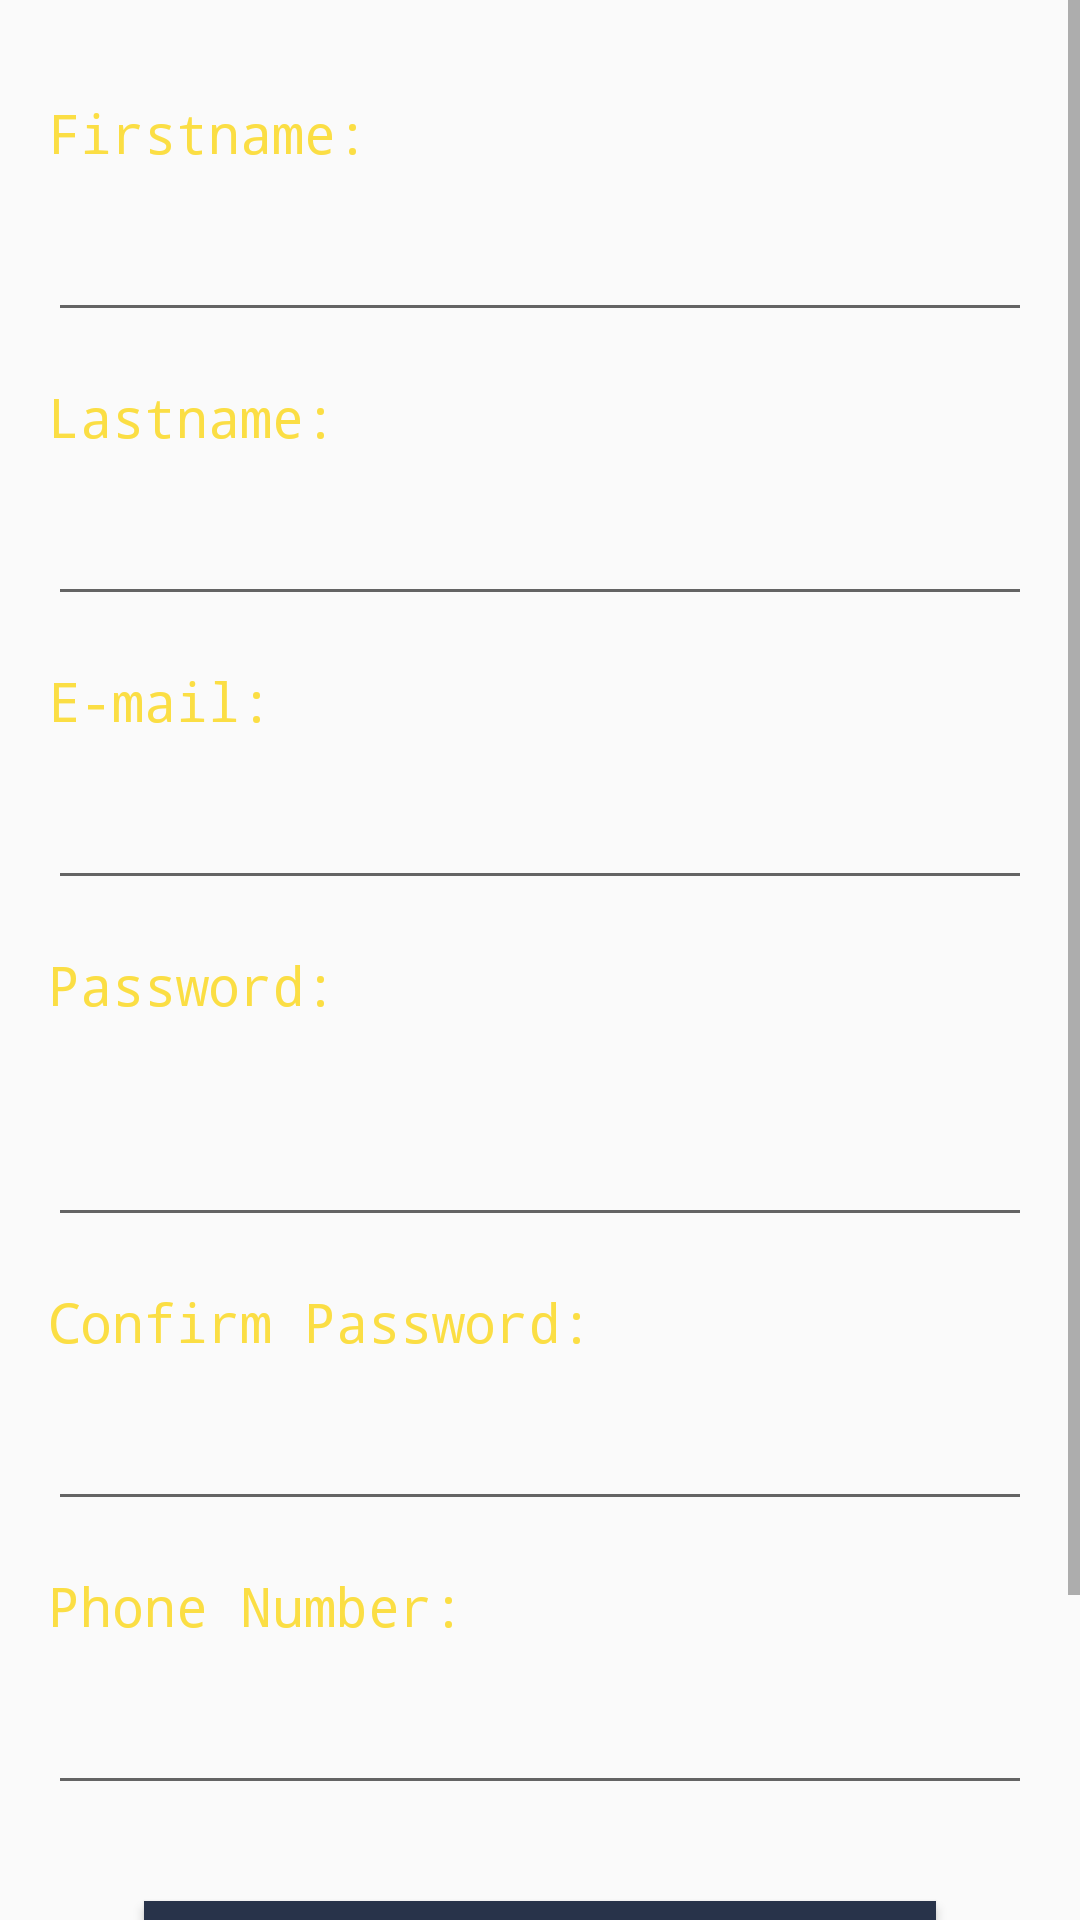

Reconstruct the res/layout file that produces this screen, plus the resources it refers to.
<!-- AndroidManifest.xml: application theme AppTheme -->
<!-- res/layout/fragment_registration.xml -->
<?xml version="1.0" encoding="utf-8"?>
<ScrollView
    xmlns:android="http://schemas.android.com/apk/res/android"
    xmlns:app="http://schemas.android.com/apk/res-auto"
    xmlns:tools="http://schemas.android.com/tools"
    android:layout_width="match_parent"
    android:layout_height="match_parent"
    tools:context=".fragments.RegistrationFragment">

    <androidx.constraintlayout.widget.ConstraintLayout
        android:layout_width="match_parent"
        android:layout_height="wrap_content"
        android:padding="16dp">

        <TextView
            android:id="@+id/phoneNumberTextview"
            android:layout_width="wrap_content"
            android:layout_height="wrap_content"
            android:layout_marginTop="16dp"
            android:fontFamily="monospace"
            android:text="@string/phone_label"
            android:textColor="@color/colorYellow"
            android:textSize="18sp"
            app:layout_constraintStart_toStartOf="@id/confirmPasswordEdittext"
            app:layout_constraintTop_toBottomOf="@id/confirmPasswordEdittext" />

        <EditText
            android:id="@+id/phoneNumberEdittext"
            style="@android:style/Widget.Holo.EditText"
            android:layout_width="0dp"
            android:layout_height="wrap_content"
            android:layout_marginTop="8dp"
            android:ems="10"
            android:inputType="phone"
            android:textAppearance="@style/TextAppearance.AppCompat.Large"
            android:textColor="@color/colorYellow"
            app:layout_constraintEnd_toEndOf="parent"
            app:layout_constraintStart_toStartOf="@id/phoneNumberTextview"
            app:layout_constraintTop_toBottomOf="@id/phoneNumberTextview" />

        <TextView
            android:id="@+id/lastnameLabel"
            android:layout_width="wrap_content"
            android:layout_height="wrap_content"
            android:layout_marginTop="16dp"
            android:fontFamily="monospace"
            android:text="@string/lastname"
            android:textColor="@color/colorYellow"
            android:textSize="18sp"
            app:layout_constraintStart_toStartOf="@+id/firstnameEdittext"
            app:layout_constraintTop_toBottomOf="@+id/firstnameEdittext" />

        <EditText
            android:id="@+id/lastnameEdittext"
            style="@android:style/Widget.Holo.EditText"
            android:layout_width="0dp"
            android:layout_height="wrap_content"
            android:layout_marginTop="8dp"
            android:ems="10"
            android:inputType="textPersonName"
            android:textAppearance="@style/TextAppearance.AppCompat.Large"
            android:textColor="@color/colorYellow"
            app:layout_constraintEnd_toEndOf="parent"
            app:layout_constraintStart_toStartOf="@+id/lastnameLabel"
            app:layout_constraintTop_toBottomOf="@+id/lastnameLabel" />

        <EditText
            android:id="@+id/firstnameEdittext"
            style="@android:style/Widget.Holo.EditText"
            android:layout_width="0dp"
            android:layout_height="wrap_content"
            android:layout_marginTop="8dp"
            android:ems="10"
            android:inputType="textPersonName"
            android:textAppearance="@style/TextAppearance.AppCompat.Large"
            android:textColor="@color/colorYellow"
            app:layout_constraintEnd_toEndOf="parent"
            app:layout_constraintStart_toStartOf="parent"
            app:layout_constraintTop_toBottomOf="@+id/firstnameLabel" />

        <TextView
            android:id="@+id/firstnameLabel"
            android:layout_width="wrap_content"
            android:layout_height="wrap_content"
            android:layout_marginTop="16dp"
            android:fontFamily="monospace"
            android:text="@string/firstname"
            android:textColor="@color/colorYellow"
            android:textSize="18sp"
            app:layout_constraintStart_toStartOf="parent"
            app:layout_constraintTop_toTopOf="parent" />

        <Button
            android:id="@+id/signupButton"
            style="@style/Widget.AppCompat.Button"
            android:layout_width="0dp"
            android:layout_height="48dp"
            android:layout_marginStart="32dp"
            android:layout_marginTop="32dp"
            android:layout_marginEnd="32dp"
            android:background="@color/colorBlue"
            android:fontFamily="monospace"
            android:text="@string/signup_btn"
            android:textAppearance="@style/TextAppearance.AppCompat.Large"
            android:textColor="@color/colorYellow"
            android:textStyle="bold"
            app:layout_constraintEnd_toEndOf="@id/phoneNumberEdittext"
            app:layout_constraintStart_toStartOf="@id/phoneNumberEdittext"
            app:layout_constraintTop_toBottomOf="@id/phoneNumberEdittext" />

        <EditText
            android:id="@+id/emailEdittext"
            android:layout_width="0dp"
            android:layout_height="wrap_content"
            android:layout_marginTop="8dp"
            android:ems="10"
            android:inputType="textEmailAddress"
            android:textAppearance="@style/TextAppearance.AppCompat.Large"
            android:textColor="@color/colorYellow"
            app:layout_constraintEnd_toEndOf="parent"
            app:layout_constraintStart_toStartOf="@+id/emailTextview"
            app:layout_constraintTop_toBottomOf="@+id/emailTextview" />

        <EditText
            android:id="@+id/passwordEdittext"
            android:layout_width="0dp"
            android:layout_height="64dp"
            android:layout_marginTop="8dp"
            android:ems="10"
            android:inputType="textPassword"
            android:textAppearance="@style/TextAppearance.AppCompat.Large"
            android:textColor="@color/colorYellow"
            app:layout_constraintEnd_toEndOf="parent"
            app:layout_constraintStart_toStartOf="@+id/passwordTextview"
            app:layout_constraintTop_toBottomOf="@+id/passwordTextview" />

        <EditText
            android:id="@+id/confirmPasswordEdittext"
            style="@android:style/Widget.Holo.EditText"
            android:layout_width="0dp"
            android:layout_height="wrap_content"
            android:layout_marginTop="8dp"
            android:ems="10"
            android:inputType="textPassword"
            android:textAppearance="@style/TextAppearance.AppCompat.Large"
            android:textColor="@color/colorYellow"
            app:layout_constraintEnd_toEndOf="parent"
            app:layout_constraintStart_toStartOf="@+id/confirmPasswordTextview"
            app:layout_constraintTop_toBottomOf="@+id/confirmPasswordTextview" />

        <TextView
            android:id="@+id/passwordTextview"
            android:layout_width="wrap_content"
            android:layout_height="wrap_content"
            android:layout_marginTop="16dp"
            android:fontFamily="monospace"
            android:text="@string/password_label"
            android:textColor="@color/colorYellow"
            android:textSize="18sp"
            app:layout_constraintStart_toStartOf="@+id/emailEdittext"
            app:layout_constraintTop_toBottomOf="@+id/emailEdittext" />

        <TextView
            android:id="@+id/confirmPasswordTextview"
            android:layout_width="wrap_content"
            android:layout_height="wrap_content"
            android:layout_marginTop="16dp"
            android:fontFamily="monospace"
            android:text="@string/confirm_password_label"
            android:textColor="@color/colorYellow"
            android:textSize="18sp"
            app:layout_constraintStart_toStartOf="@+id/passwordEdittext"
            app:layout_constraintTop_toBottomOf="@+id/passwordEdittext" />

        <TextView
            android:id="@+id/emailTextview"
            android:layout_width="wrap_content"
            android:layout_height="wrap_content"
            android:layout_marginTop="16dp"
            android:fontFamily="monospace"
            android:text="@string/email_label"
            android:textColor="@color/colorYellow"
            android:textSize="18sp"
            app:layout_constraintStart_toStartOf="parent"
            app:layout_constraintTop_toBottomOf="@id/lastnameEdittext" />

        <TextView
            android:id="@+id/loginPromptTextview"
            android:layout_width="0dp"
            android:layout_height="wrap_content"
            android:layout_marginTop="32dp"
            android:fontFamily="monospace"
            android:text="@string/login_prompt_msg"
            android:textAlignment="center"
            android:textColor="@color/colorYellow"
            android:textSize="16sp"
            app:layout_constraintEnd_toEndOf="@+id/signupButton"
            app:layout_constraintStart_toStartOf="@+id/signupButton"
            app:layout_constraintTop_toBottomOf="@+id/signupButton" />
    </androidx.constraintlayout.widget.ConstraintLayout>
</ScrollView>
<!-- resources referenced by this layout -->
<resources>
  <color name="colorBlue">#28334A</color>
  <color name="colorYellow">#FBDE44</color>
  <string name="confirm_password_label">Confirm Password:</string>
  <string name="email_label">E-mail:</string>
  <string name="firstname">Firstname:</string>
  <string name="lastname">Lastname:</string>
  <string name="login_prompt_msg">Already have an account? Click here to log in.</string>
  <string name="password_label">Password:</string>
  <string name="phone_label">Phone Number:</string>
  <string name="signup_btn">SIGN UP</string>
  <style name="AppTheme" parent="Theme.AppCompat.Light.DarkActionBar">
          
          <item name="colorPrimary">@color/colorPink</item>
          <item name="colorPrimaryDark">@color/colorPink</item>
          <item name="colorAccent">@color/colorYellow</item>
          <item name="editTextColor">@color/colorBlue</item>
      </style>
  <color name="colorPink">#F65058</color>
</resources>
